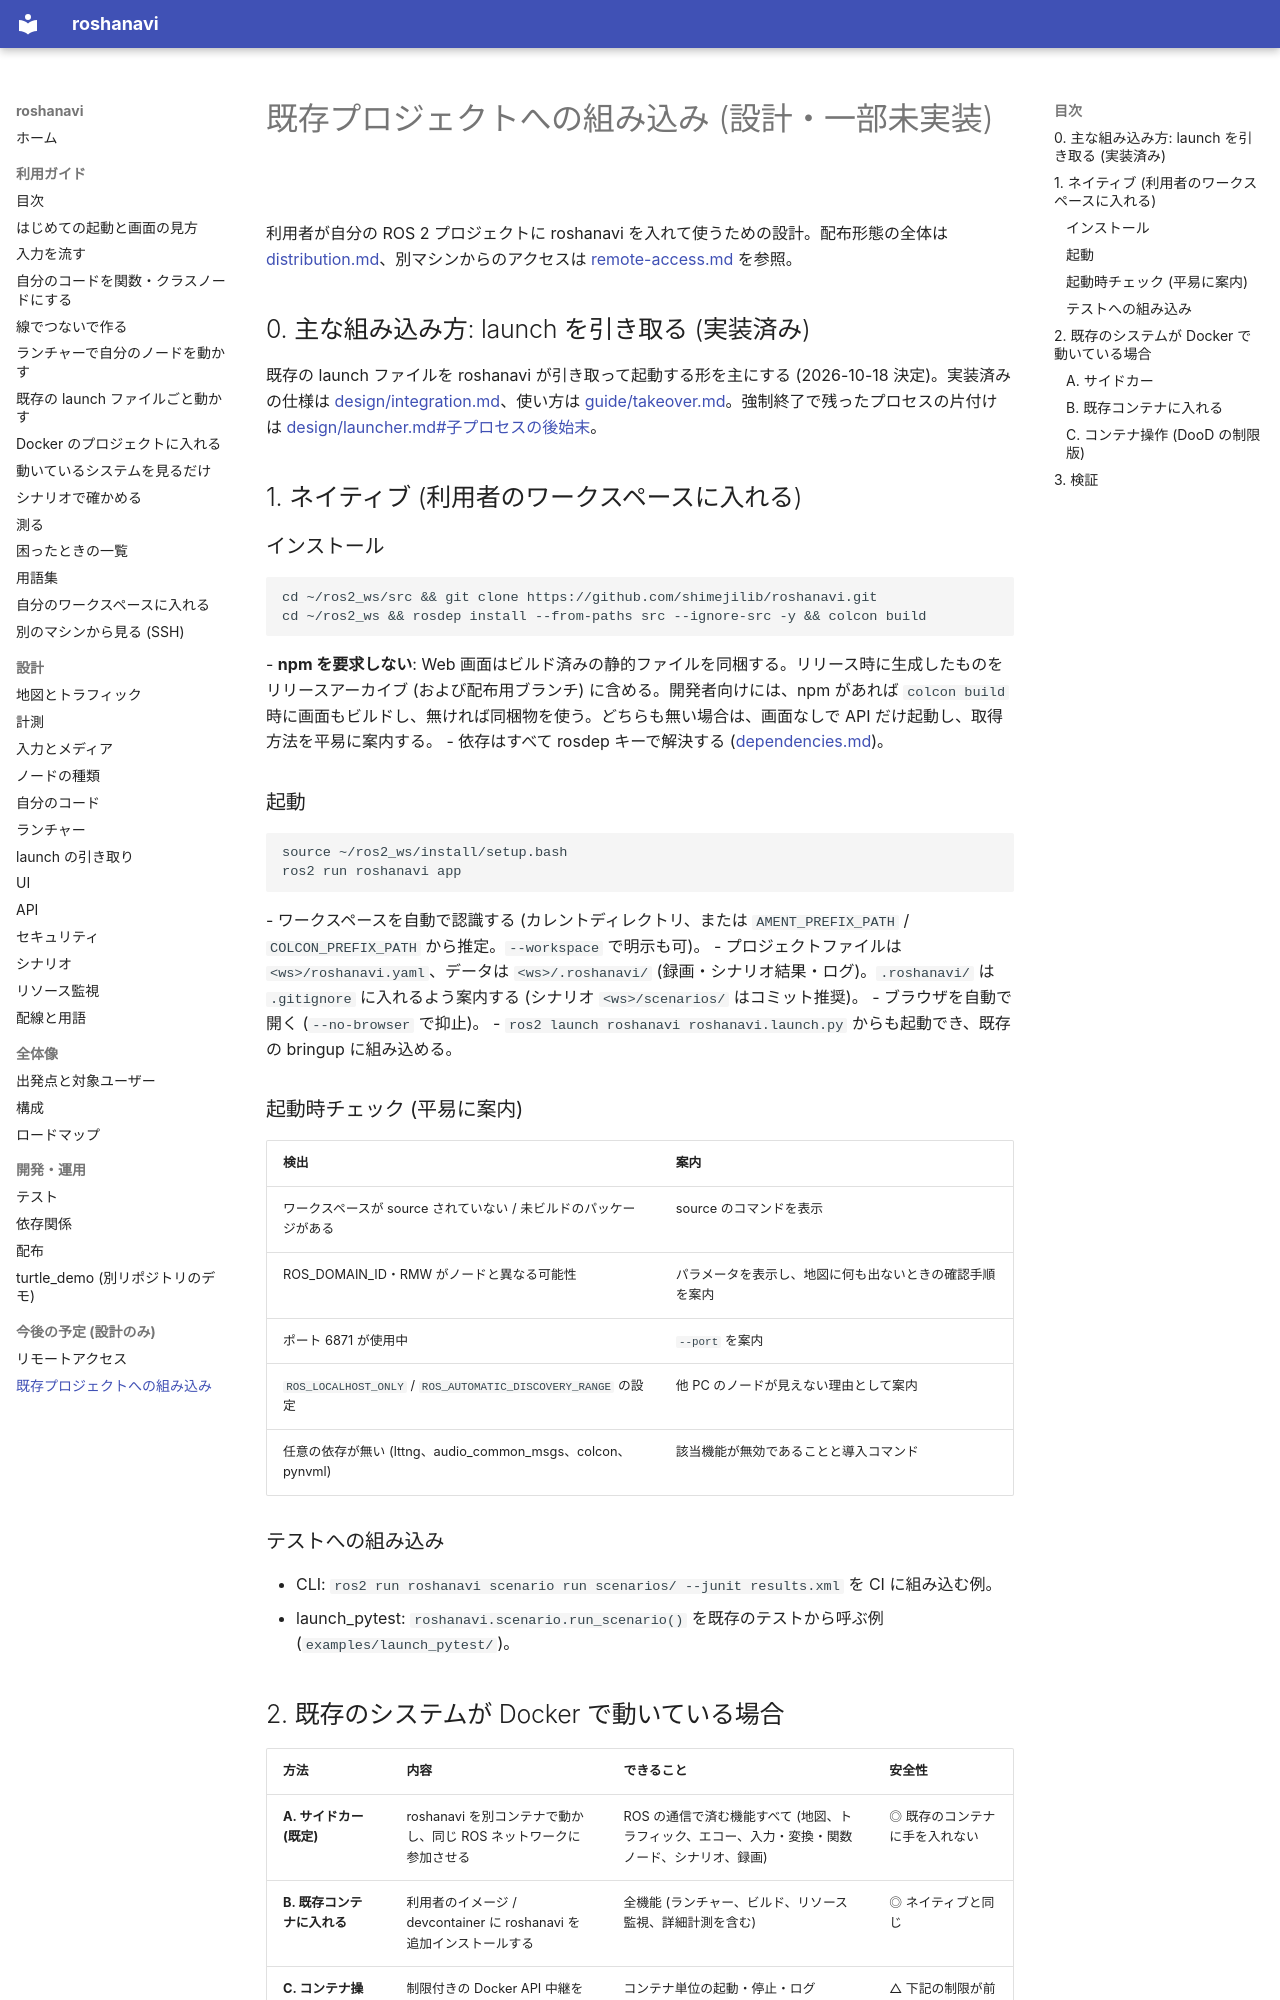

repository: shimejilib/roshanavi · page: planned/integration/index.html · generator: mkdocs

# 既存プロジェクトへの組み込み (設計・一部未実装)

利用者が自分の ROS 2 プロジェクトに roshanavi を入れて使うための設計。配布形態の全体は [distribution.md](../project/distribution.md)、別マシンからのアクセスは [remote-access.md](remote-access.md) を参照。

## 0. 主な組み込み方: launch を引き取る (実装済み)

既存の launch ファイルを roshanavi が引き取って起動する形を主にする (2026-10-18 決定)。実装済みの仕様は [design/integration.md](../design/integration.md)、使い方は [guide/takeover.md](../guide/takeover.md)。強制終了で残ったプロセスの片付け は [design/launcher.md#子プロセスの後始末](../design/launcher.md#子プロセスの後始末-12)。

## 1. ネイティブ (利用者のワークスペースに入れる)

### インストール
```
cd ~/ros2_ws/src && git clone https://github.com/shimejilib/roshanavi.git
cd ~/ros2_ws && rosdep install --from-paths src --ignore-src -y && colcon build
```
- **npm を要求しない**: Web 画面はビルド済みの静的ファイルを同梱する。リリース時に生成したものをリリースアーカイブ (および配布用ブランチ) に含める。開発者向けには、npm があれば `colcon build` 時に画面もビルドし、無ければ同梱物を使う。どちらも無い場合は、画面なしで API だけ起動し、取得方法を平易に案内する。
- 依存はすべて rosdep キーで解決する ([dependencies.md](../project/dependencies.md))。

### 起動
```
source ~/ros2_ws/install/setup.bash
ros2 run roshanavi app
```
- ワークスペースを自動で認識する (カレントディレクトリ、または `AMENT_PREFIX_PATH` / `COLCON_PREFIX_PATH` から推定。`--workspace` で明示も可)。
- プロジェクトファイルは `<ws>/roshanavi.yaml`、データは `<ws>/.roshanavi/` (録画・シナリオ結果・ログ)。`.roshanavi/` は `.gitignore` に入れるよう案内する (シナリオ `<ws>/scenarios/` はコミット推奨)。
- ブラウザを自動で開く (`--no-browser` で抑止)。
- `ros2 launch roshanavi roshanavi.launch.py` からも起動でき、既存の bringup に組み込める。

### 起動時チェック (平易に案内)
| 検出 | 案内 |
|---|---|
| ワークスペースが source されていない / 未ビルドのパッケージがある | source のコマンドを表示 |
| ROS_DOMAIN_ID・RMW がノードと異なる可能性 | パラメータを表示し、地図に何も出ないときの確認手順を案内 |
| ポート 6871 が使用中 | `--port` を案内 |
| `ROS_LOCALHOST_ONLY` / `ROS_AUTOMATIC_DISCOVERY_RANGE` の設定 | 他 PC のノードが見えない理由として案内 |
| 任意の依存が無い (lttng、audio_common_msgs、colcon、pynvml) | 該当機能が無効であることと導入コマンド |

### テストへの組み込み
- CLI: `ros2 run roshanavi scenario run scenarios/ --junit results.xml` を CI に組み込む例。
- launch_pytest: `roshanavi.scenario.run_scenario()` を既存のテストから呼ぶ例 (`examples/launch_pytest/`)。
